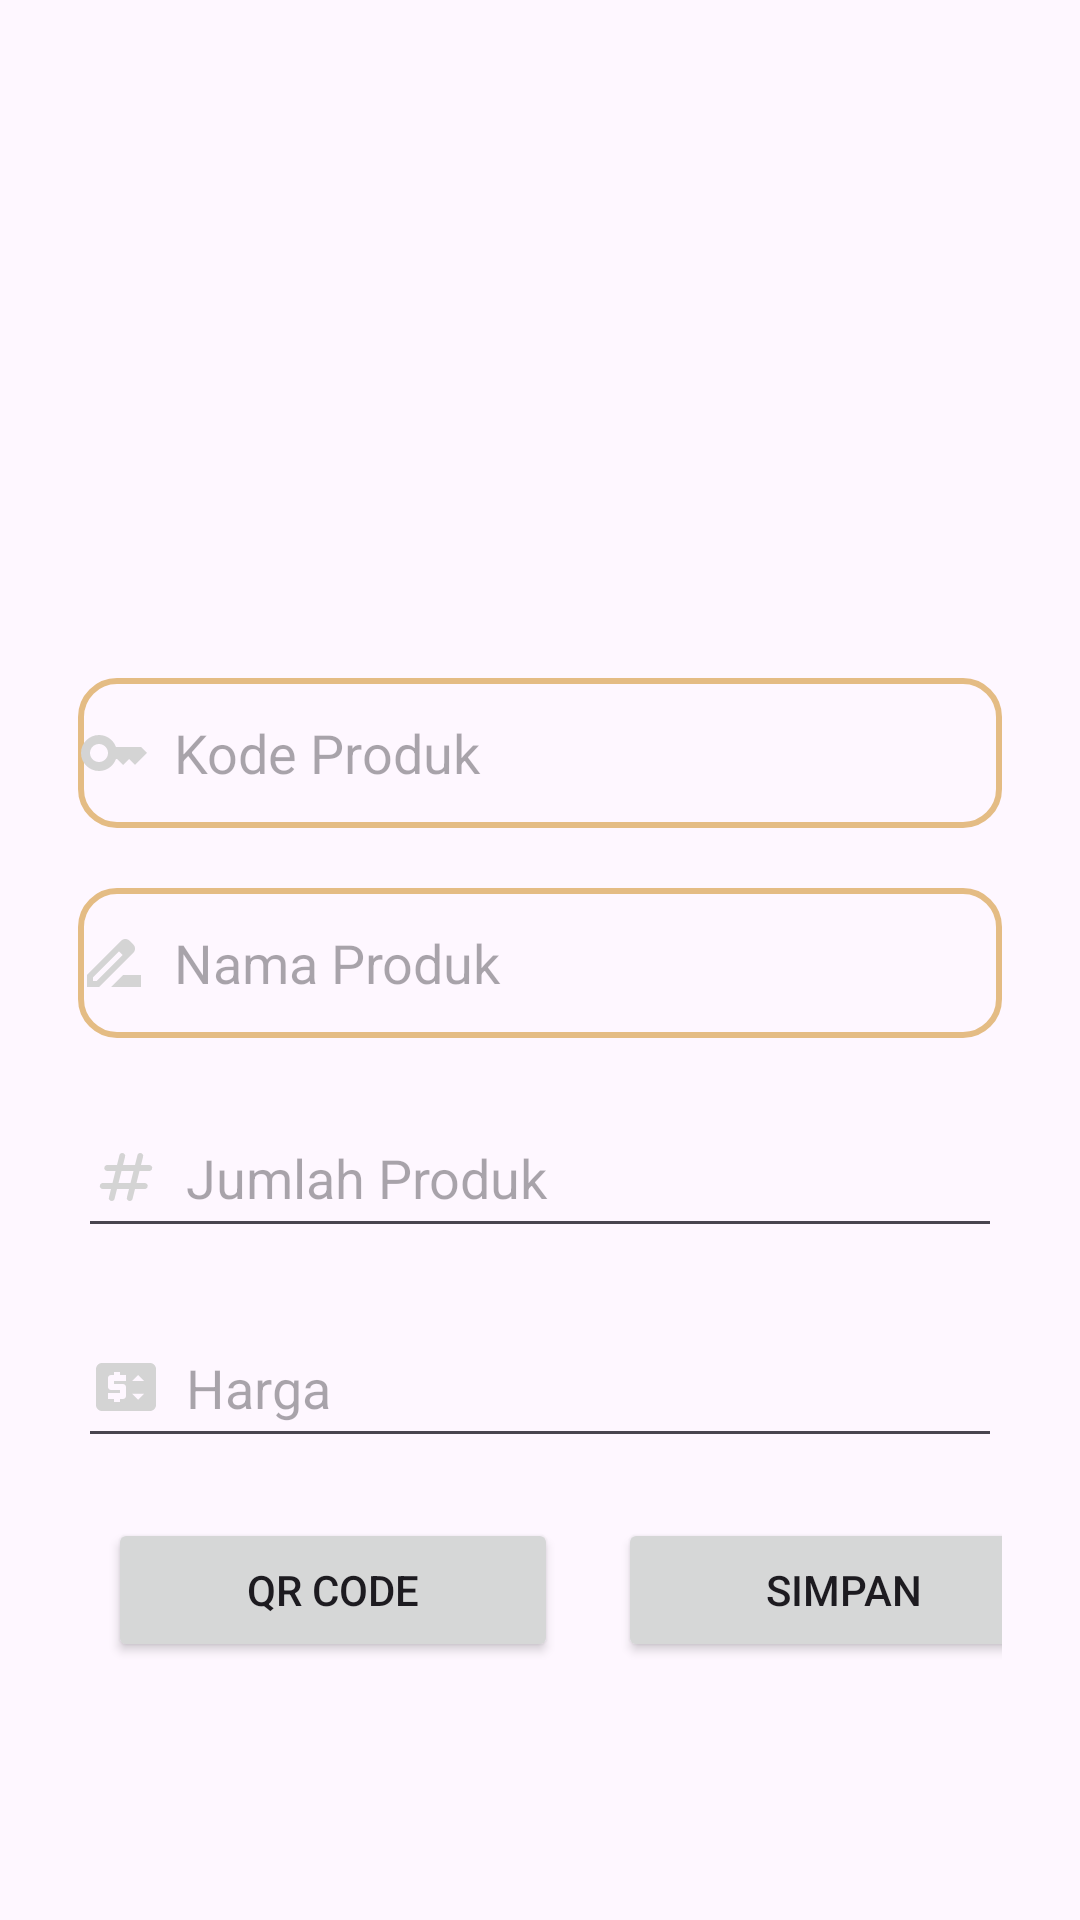

The Android layout XML behind this screen, and the referenced resources:
<!-- AndroidManifest.xml: application theme Theme.GridLayout -->
<!-- res/layout/activity_upload_produk.xml -->
<?xml version="1.0" encoding="utf-8"?>
<LinearLayout xmlns:android="http://schemas.android.com/apk/res/android"
    xmlns:app="http://schemas.android.com/apk/res-auto"
    xmlns:tools="http://schemas.android.com/tools"
    android:id="@+id/main"
    android:layout_width="match_parent"
    android:layout_height="match_parent"
    android:orientation="vertical"
    android:padding="@dimen/md"
    android:layout_gravity="center_horizontal"
    android:layout_centerInParent="true"
    tools:context=".crud.UploadProduk">


    <ImageView
        android:id="@+id/imageQR"
        android:layout_width="@dimen/imgL"
        android:layout_height="@dimen/imgL"
        android:layout_gravity="center"
        android:layout_margin="20dp"
        tools:srcCompat="@tools:sample/avatars" />

    <EditText
        android:background="@drawable/blue_border"
        android:drawableStart="@drawable/icon_key"
        android:drawablePadding="@dimen/xs"
        android:layout_width="match_parent"
        android:layout_height="@dimen/imgXS"
        android:layout_marginTop="20dp"
        android:layout_marginHorizontal="10dp"
        android:id="@+id/editKode"
        android:hint="Kode Produk"/>


    <EditText
        android:background="@drawable/blue_border"
        android:drawableStart="@drawable/icon_name"
        android:drawablePadding="@dimen/xs"
        android:layout_width="match_parent"
        android:layout_height="@dimen/imgXS"
        android:layout_marginTop="20dp"
        android:layout_marginHorizontal="10dp"
        android:id="@+id/editUploadNama"
        android:hint="Nama Produk"/>

    <EditText

        android:drawableStart="@drawable/icon_number"
        android:drawablePadding="@dimen/xs"
        android:layout_width="match_parent"
        android:layout_height="@dimen/imgXS"
        android:layout_marginTop="20dp"
        android:layout_marginHorizontal="10dp"
        android:id="@+id/editJumlahPoduk"
        android:hint="Jumlah Produk"/>

    <EditText

        android:drawableStart="@drawable/icon_price"
        android:drawablePadding="@dimen/xs"
        android:layout_width="match_parent"
        android:layout_height="@dimen/imgXS"
        android:layout_marginTop="20dp"
        android:layout_marginHorizontal="10dp"
        android:id="@+id/editHarga"
        android:hint="Harga"/>


    <LinearLayout
        android:layout_marginTop="20dp"
        android:layout_marginHorizontal="10dp"
        android:layout_width="match_parent"
        android:layout_height="wrap_content"
        android:orientation="horizontal">
        <Button

            android:layout_marginHorizontal="10dp"
            android:id="@+id/btnQR"
            android:layout_width="@dimen/imgL"
            android:layout_height="wrap_content"
            android:text="QR CODE" />

        <Button
            android:layout_marginHorizontal="10dp"
            android:id="@+id/btnSimpan"
            android:layout_width="@dimen/imgL"
            android:layout_height="wrap_content"
            android:text="SIMPAN" />
    </LinearLayout>



</LinearLayout>
<!-- resources referenced by this layout -->
<resources>
  <dimen name="imgL">150dp</dimen>
  <dimen name="imgXS">50dp</dimen>
  <dimen name="md">16sp</dimen>
  <dimen name="xs">8sp</dimen>
  <!-- drawable blue_border (drawable) -->
  <?xml version="1.0" encoding="utf-8"?>
  <shape xmlns:android="http://schemas.android.com/apk/res/android"
      android:shape="rectangle">
      <stroke android:width="2dp" android:color="@color/secondary"/>
      <corners android:radius="@dimen/s"/>
  </shape>
  <!-- drawable icon_key (drawable) -->
  <vector xmlns:android="http://schemas.android.com/apk/res/android" android:height="24dp" android:tint="#D4D4D4" android:viewportHeight="24" android:viewportWidth="24" android:width="24dp">
        
      <path android:fillColor="@android:color/white" android:pathData="M21,10h-8.35C11.83,7.67 9.61,6 7,6c-3.31,0 -6,2.69 -6,6s2.69,6 6,6c2.61,0 4.83,-1.67 5.65,-4H13l2,2l2,-2l2,2l4,-4.04L21,10zM7,15c-1.65,0 -3,-1.35 -3,-3c0,-1.65 1.35,-3 3,-3s3,1.35 3,3C10,13.65 8.65,15 7,15z"/>
      
  </vector>
  <!-- drawable icon_name (drawable) -->
  <vector xmlns:android="http://schemas.android.com/apk/res/android" android:height="24dp" android:tint="#D4D4D4" android:viewportHeight="24" android:viewportWidth="24" android:width="24dp">
        
      <path android:fillColor="@android:color/white" android:pathData="M18.41,5.8L17.2,4.59c-0.78,-0.78 -2.05,-0.78 -2.83,0l-2.68,2.68L3,15.96V20h4.04l8.74,-8.74 2.63,-2.63c0.79,-0.78 0.79,-2.05 0,-2.83zM6.21,18H5v-1.21l8.66,-8.66 1.21,1.21L6.21,18zM11,20l4,-4h6v4H11z"/>
      
  </vector>
  <!-- drawable icon_number (drawable) -->
  <vector xmlns:android="http://schemas.android.com/apk/res/android" android:height="24dp" android:tint="#D4D4D4" android:viewportHeight="960" android:viewportWidth="960" android:width="24dp">
        
      <path android:fillColor="@android:color/white" android:pathData="M360,640L327,771Q324,784 314,792Q304,800 290,800Q271,800 259,785Q247,770 252,752L280,640L171,640Q151,640 139,624.5Q127,609 132,590Q135,576 146,568Q157,560 171,560L300,560L340,400L231,400Q211,400 199,384.5Q187,369 192,350Q195,336 206,328Q217,320 231,320L360,320L393,189Q396,176 406,168Q416,160 430,160Q449,160 461,175Q473,190 468,208L440,320L600,320L633,189Q636,176 646,168Q656,160 670,160Q689,160 701,175Q713,190 708,208L680,320L789,320Q809,320 821,335.5Q833,351 828,370Q825,384 814,392Q803,400 789,400L660,400L620,560L729,560Q749,560 761,575.5Q773,591 768,610Q765,624 754,632Q743,640 729,640L600,640L567,771Q564,784 554,792Q544,800 530,800Q511,800 499,785Q487,770 492,752L520,640L360,640ZM380,560L540,560L580,400L420,400L380,560Z"/>
      
  </vector>
  <!-- drawable icon_price (drawable) -->
  <vector xmlns:android="http://schemas.android.com/apk/res/android" android:height="24dp" android:tint="#D4D4D4" android:viewportHeight="24" android:viewportWidth="24" android:width="24dp">
        
      <path android:fillColor="@android:color/white" android:pathData="M20,4H4C2.89,4 2.01,4.89 2.01,6L2,18c0,1.11 0.89,2 2,2h16c1.11,0 2,-0.89 2,-2V6C22,4.89 21.11,4 20,4zM12,10H8v1h3c0.55,0 1,0.45 1,1v3c0,0.55 -0.45,1 -1,1h-1v1H8v-1H6v-2h4v-1H7c-0.55,0 -1,-0.45 -1,-1V9c0,-0.55 0.45,-1 1,-1h1V7h2v1h2V10zM16,16.25l-2,-2h4L16,16.25zM14,10l2,-2l2,2H14z"/>
      
  </vector>
  <style name="Theme.GridLayout" parent="Base.Theme.GridLayout" />
  <color name="secondary"> #e4bc84 </color>
  <dimen name="s">12sp</dimen>
  <style name="Base.Theme.GridLayout" parent="Theme.Material3.DayNight.NoActionBar">
          
          
      </style>
</resources>
